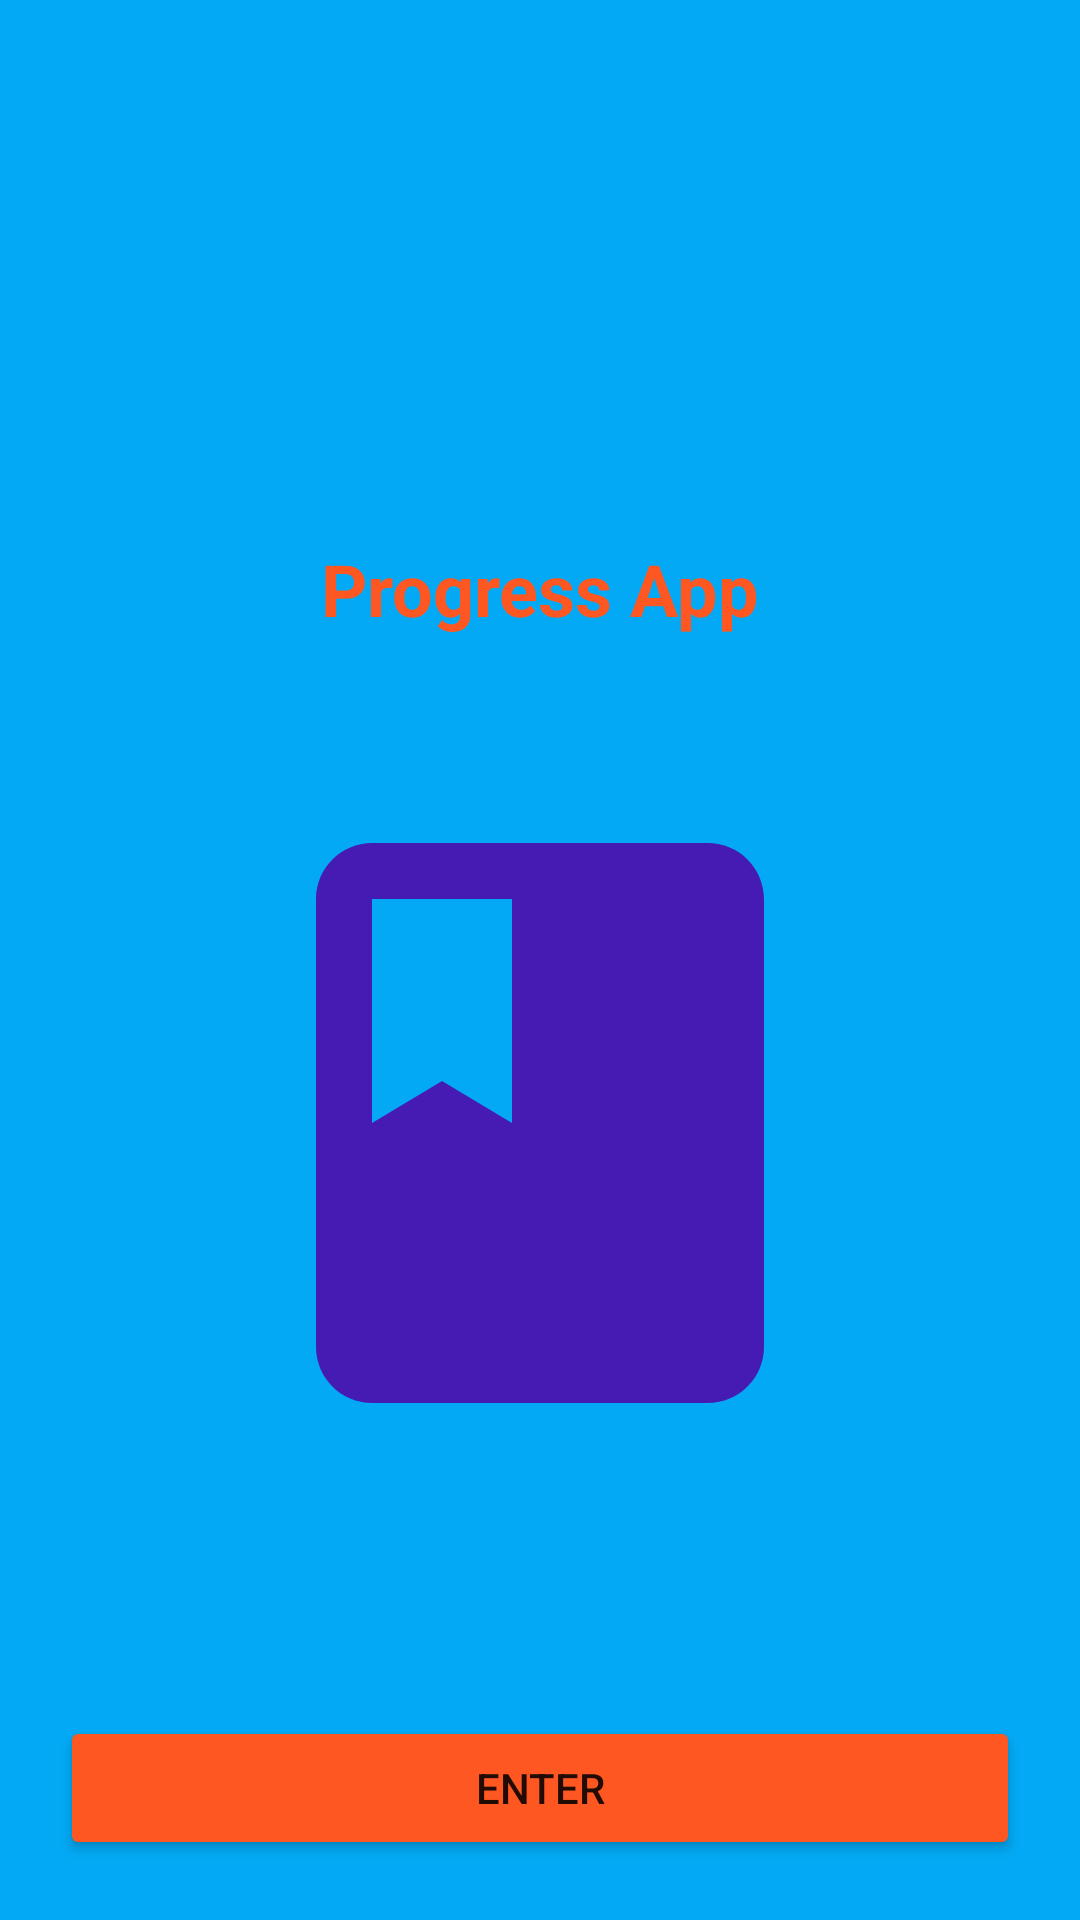

Here is an Android app screen rendered from its layout file. Give the layout XML and the strings, colors and styles it references.
<!-- AndroidManifest.xml: application theme Theme.StudentProgressApp -->
<!-- res/layout/layout_main.xml -->
<?xml version="1.0" encoding="utf-8"?>
<androidx.constraintlayout.widget.ConstraintLayout xmlns:android="http://schemas.android.com/apk/res/android"
    xmlns:app="http://schemas.android.com/apk/res-auto"
    xmlns:tools="http://schemas.android.com/tools"
    android:layout_width="match_parent"
    android:layout_height="match_parent"
    android:background="#03A9F4"
    tools:context=".UI.MainController">


    <Button
        android:id="@+id/button"
        android:layout_width="0dp"
        android:layout_height="wrap_content"
        android:layout_margin="20dp"
        android:layout_marginBottom="50dp"
        android:backgroundTint="#FF5722"
        android:onClick="homeEnterBtn"
        android:text="ENTER"
        app:layout_constraintBottom_toBottomOf="parent"
        app:layout_constraintEnd_toEndOf="parent"
        app:layout_constraintStart_toStartOf="parent" />

    <ImageView
        android:id="@+id/imageView"
        android:layout_width="234dp"
        android:layout_height="224dp"
        android:layout_marginTop="50dp"
        app:layout_constraintEnd_toEndOf="parent"
        app:layout_constraintStart_toStartOf="parent"
        app:layout_constraintTop_toBottomOf="@id/textView4"
        app:srcCompat="@drawable/ic_baseline_book_24"
        tools:layout_editor_absoluteX="97dp"
        tools:layout_editor_absoluteY="296dp" />

    <TextView
        android:id="@+id/textView4"
        android:layout_width="wrap_content"
        android:layout_height="wrap_content"
        android:layout_marginTop="180dp"
        android:text="Progress App"
        android:textColor="#FF5722"
        android:textSize="24dp"
        android:textStyle="bold"
        app:layout_constraintEnd_toEndOf="parent"
        app:layout_constraintStart_toStartOf="parent"
        app:layout_constraintTop_toTopOf="parent" />

</androidx.constraintlayout.widget.ConstraintLayout>
<!-- resources referenced by this layout -->
<resources>
  <!-- drawable ic_baseline_book_24 (drawable) -->
  <vector android:height="24dp" android:tint="#461BB3"
      android:viewportHeight="24" android:viewportWidth="24"
      android:width="24dp" xmlns:android="http://schemas.android.com/apk/res/android">
      <path android:fillColor="@android:color/white" android:pathData="M18,2H6c-1.1,0 -2,0.9 -2,2v16c0,1.1 0.9,2 2,2h12c1.1,0 2,-0.9 2,-2V4c0,-1.1 -0.9,-2 -2,-2zM6,4h5v8l-2.5,-1.5L6,12V4z"/>
  </vector>
  <style name="Theme.StudentProgressApp" parent="Theme.MaterialComponents.DayNight.DarkActionBar">
          
          <item name="colorPrimary">@color/purple_500</item>
          <item name="colorPrimaryVariant">@color/purple_700</item>
          <item name="colorOnPrimary">@color/white</item>
          
          <item name="colorSecondary">@color/teal_200</item>
          <item name="colorSecondaryVariant">@color/teal_700</item>
          <item name="colorOnSecondary">@color/black</item>
          
          <item name="android:statusBarColor">?attr/colorPrimaryVariant</item>
          
      </style>
  <!-- not gathered from this repository: default colours our renderer supplied (Android Studio template values) -->
  <color name="purple_500">#FF6200EE</color>
  <color name="purple_700">#FF3700B3</color>
  <color name="teal_200">#FF03DAC5</color>
  <color name="teal_700">#FF018786</color>
  <color name="black">#FF000000</color>
  <color name="white">#FFFFFFFF</color>
</resources>
